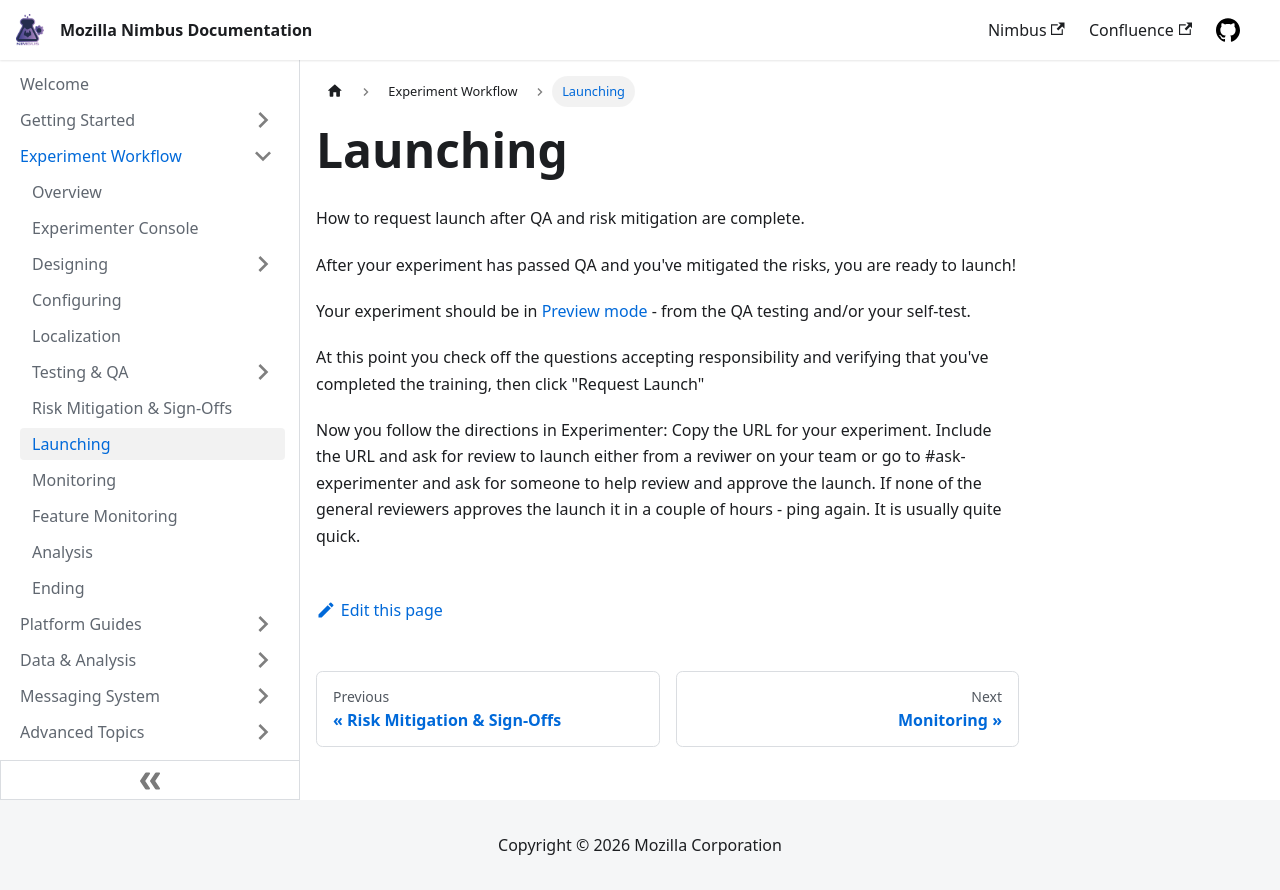

repository: mozilla/experimenter-docs · page: workflow/launching/index.html · generator: docusaurus

---
id: launching
title: Launching
slug: /workflow/launching
---

How to request launch after QA and risk mitigation are complete.

After your experiment has passed QA and you've mitigated the risks, you are ready to launch!

Your experiment should be in [Preview mode](/platform-guides/desktop/preview) - from the QA testing and/or your self-test.

At this point you check off the questions accepting responsibility and verifying that you've completed the training, then click "Request Launch"

Now you follow the directions in Experimenter: Copy the URL for your experiment. Include the URL and ask for review to launch either from a reviwer on your team or go to #ask-experimenter and ask for someone to help review and approve the launch.  If none of the general reviewers approves the launch it in a couple of hours - ping again.  It is usually quite quick.
